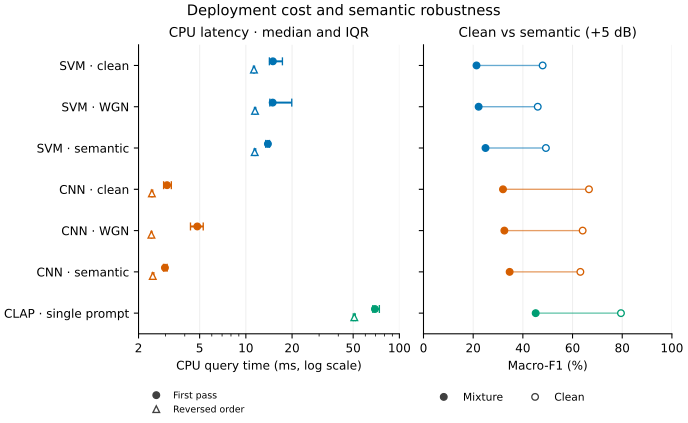

Source data for this figure (header and first rows):
variant, clips, timed_trials, cpu, parameter_count, preprocessing_median_ms, preprocessing_p25_ms, preprocessing_p75_ms, preprocessing_p95_ms, inference_scoring_median_ms, inference_scoring_p25_ms, inference_scoring_p75_ms, inference_scoring_p95_ms, total_median_ms, total_p25_ms, total_p75_ms, total_p95_ms, serialized_bytes_per_fold_median, reverse_total_median_ms, reverse_total_p25_ms, reverse_total_p75_ms, reverse_total_p95_ms, performance_variant, clean_macro_f1
svm_clean, 250, 750, Apple M3, , 5.681, 5.307, 6.418, 8.187, 9.41, 8.932, 10.85, 13.63, 15, 14.23, 17.31, 22.01, 2407336, 11.29, 11.19, 11.39, 11.79, svm_clean, 0.4796
svm_wgn, 250, 750, Apple M3, , 5.667, 5.322, 7.408, 9.854, 9.504, 9.028, 12.52, 16.82, 14.95, 14.33, 19.91, 26.39, 4833560, 11.47, 11.38, 11.6, 12.11, svm_wgn, 0.4599
svm_semantic, 250, 750, Apple M3, , 5.209, 5.031, 5.517, 6.017, 8.638, 8.472, 8.858, 9.558, 13.92, 13.47, 14.26, 15.69, 4684184, 11.42, 11.34, 11.59, 12.19, svm_semantic, 0.4927
cnn_clean, 250, 750, Apple M3, 36258, 1.814, 1.728, 1.932, 2.164, 1.255, 1.186, 1.339, 1.451, 3.066, 2.913, 3.271, 3.606, 156597, 2.443, 2.424, 2.474, 2.591, cnn_clean_seed_5305, 0.6661
cnn_wgn, 250, 750, Apple M3, 36258, 2.834, 2.57, 3.085, 3.915, 1.964, 1.761, 2.179, 2.747, 4.826, 4.359, 5.278, 6.421, 156725, 2.426, 2.416, 2.445, 2.636, cnn_wgn_seed_5305, 0.6407
cnn_semantic, 250, 750, Apple M3, 36258, 1.765, 1.713, 1.822, 1.925, 1.203, 1.193, 1.243, 1.27, 2.972, 2.91, 3.071, 3.173, 156725, 2.475, 2.455, 2.515, 2.677, cnn_semantic_seed_5305, 0.6315
clap_baseline, 250, 750, Apple M3, 158334169, 3.899, 3.808, 4.171, 5.209, 65.45, 63.36, 69.95, 92.05, 69.3, 67.17, 74.08, 97.44, 1863587645, 50.86, 50.09, 51.61, 53.04, clap_baseline, 0.7949
